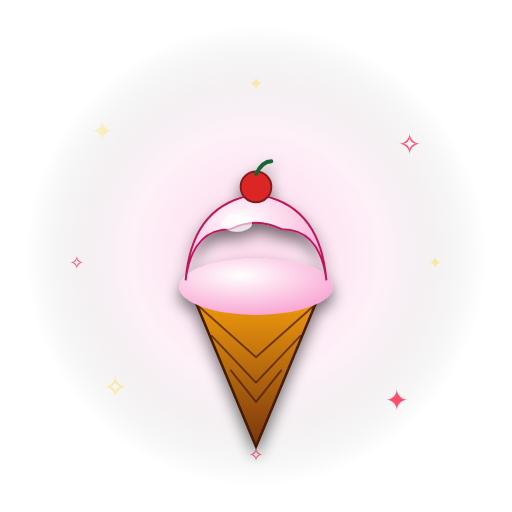
t = 0.00 s
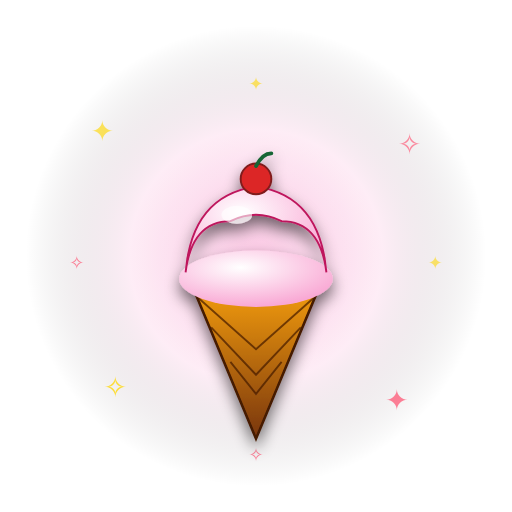
t = 0.40 s
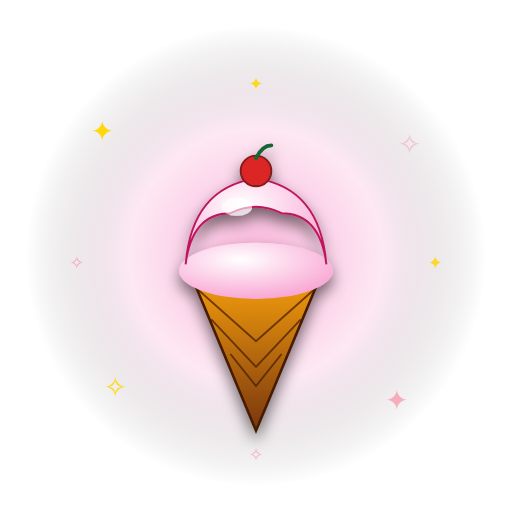
t = 0.80 s
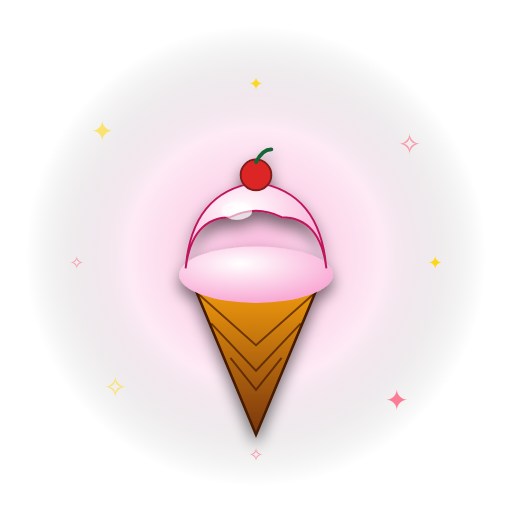
t = 1.20 s
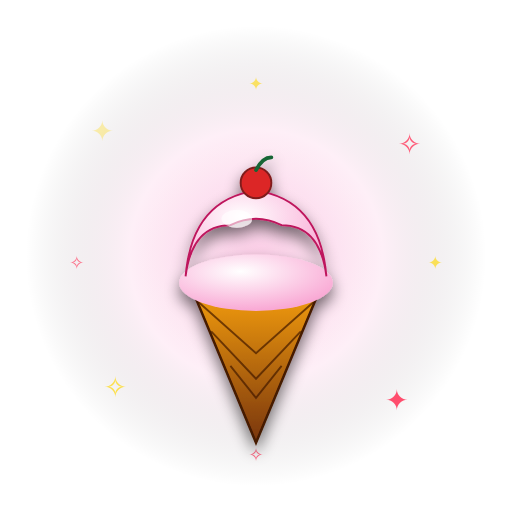
t = 1.60 s
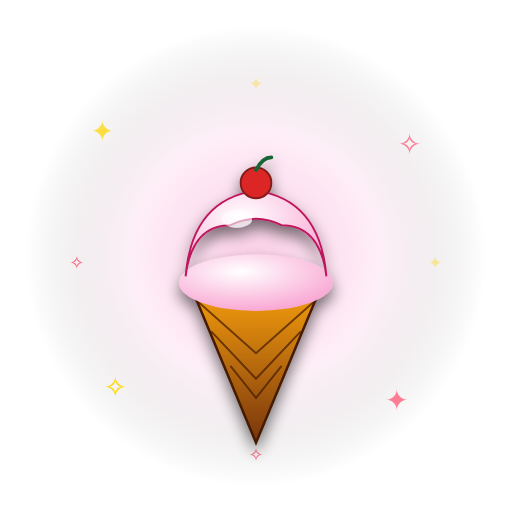
t = 2.00 s

The animated SVG that drew these frames (rendered in a browser with its animation timeline set to each time). Animation: 12 SMIL elements (animate=11,animateTransform=1); one cycle of 2.40 s, repeats indefinitely.

<svg xmlns="http://www.w3.org/2000/svg" viewBox="0 0 400 400" width="400" height="400">
<defs>
<radialGradient id="glow" cx="50%" cy="50%" r="50%">
<stop offset="0%" stop-color="#f9a8d4" stop-opacity="0.95"/>
<stop offset="55%" stop-color="#f9a8d4" stop-opacity="0.28"/>
<stop offset="100%" stop-color="#000" stop-opacity="0"/>
</radialGradient>
<radialGradient id="glow2" cx="50%" cy="50%" r="50%">
<stop offset="0%" stop-color="#fff" stop-opacity="0.35"/>
<stop offset="100%" stop-color="#fff" stop-opacity="0"/>
</radialGradient>
<filter id="shadow" x="-30%" y="-30%" width="160%" height="160%">
<feGaussianBlur in="SourceAlpha" stdDeviation="6"/>
<feOffset dx="0" dy="6" result="off"/>
<feComponentTransfer><feFuncA type="linear" slope="0.55"/></feComponentTransfer>
<feMerge><feMergeNode/><feMergeNode in="SourceGraphic"/></feMerge>
</filter>
</defs>
<circle cx="200" cy="200" r="180" fill="url(#glow)">
<animate attributeName="opacity" values="0.55;1;0.55" dur="1.8s" repeatCount="indefinite"/>
</circle>
<circle cx="200" cy="200" r="120" fill="url(#glow2)">
<animate attributeName="r" values="100;140;100" dur="2.4s" repeatCount="indefinite"/>
<animate attributeName="opacity" values="0.6;0.1;0.6" dur="2.4s" repeatCount="indefinite"/>
</circle>
<g font-size="22" text-anchor="middle" font-family="Arial">
<text x="80" y="110" fill="#ffd700">✦<animate attributeName="opacity" values="0.2;1;0.2" dur="1.5s" repeatCount="indefinite"/></text>
<text x="320" y="120" fill="#ff4d6d">✧<animate attributeName="opacity" values="1;0.2;1" dur="1.7s" repeatCount="indefinite"/></text>
<text x="90" y="310" fill="#ffd700">✧<animate attributeName="opacity" values="0.4;1;0.4" dur="1.3s" repeatCount="indefinite"/></text>
<text x="310" y="320" fill="#ff4d6d">✦<animate attributeName="opacity" values="1;0.4;1" dur="1.6s" repeatCount="indefinite"/></text>
<text x="200" y="70" fill="#ffd700" font-size="14">✦<animate attributeName="opacity" values="0.3;1;0.3" dur="2s" repeatCount="indefinite"/></text>
<text x="60" y="210" fill="#ff4d6d" font-size="14">✧<animate attributeName="opacity" values="1;0.3;1" dur="1.9s" repeatCount="indefinite"/></text>
<text x="340" y="210" fill="#ffd700" font-size="14">✦<animate attributeName="opacity" values="0.3;1;0.3" dur="2.1s" repeatCount="indefinite"/></text>
<text x="200" y="360" fill="#ff4d6d" font-size="14">✧<animate attributeName="opacity" values="1;0.3;1" dur="1.8s" repeatCount="indefinite"/></text>
</g>
<g filter="url(#shadow)">
<animateTransform attributeName="transform" type="translate" values="0,4;0,-10;0,4" dur="1.8s" repeatCount="indefinite"/>
<defs><linearGradient id="cone" x1="0" y1="0" x2="0" y2="1"><stop offset="0" stop-color="#f59e0b"/><stop offset="1" stop-color="#78350f"/></linearGradient><radialGradient id="scoop" cx="40%" cy="30%" r="70%"><stop offset="0" stop-color="#fff"/><stop offset="100%" stop-color="#f9a8d4"/></radialGradient></defs><polygon points="150,225 250,225 200,345" fill="url(#cone)" stroke="#451a03" stroke-width="2"/><g stroke="#451a03" stroke-width="1.5" fill="none" opacity="0.7"><path d="M155 235 L200 275 L245 235 M165 258 L200 295 L235 258 M180 285 L200 310 L220 285"/></g><ellipse cx="200" cy="220" rx="60" ry="22" fill="url(#scoop)"/><path d="M145 215 Q 150 155 200 148 Q 250 155 255 215 Q 250 175 220 175 Q 200 165 180 175 Q 150 175 145 215 Z" fill="url(#scoop)" stroke="#be185d" stroke-width="1.5"/><ellipse cx="185" cy="170" rx="12" ry="7" fill="#fff" opacity="0.6"/><circle cx="200" cy="142" r="12" fill="#dc2626" stroke="#7f1d1d" stroke-width="1.5"/><path d="M200 132 Q 205 122 212 122" stroke="#166534" stroke-width="3" fill="none" stroke-linecap="round"/>
</g>
</svg>
